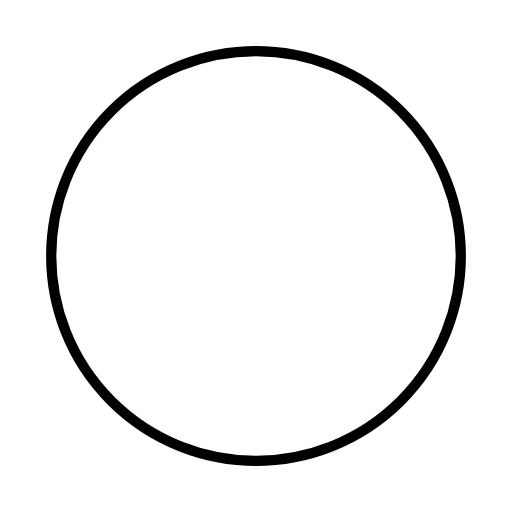
t = 0.00 s
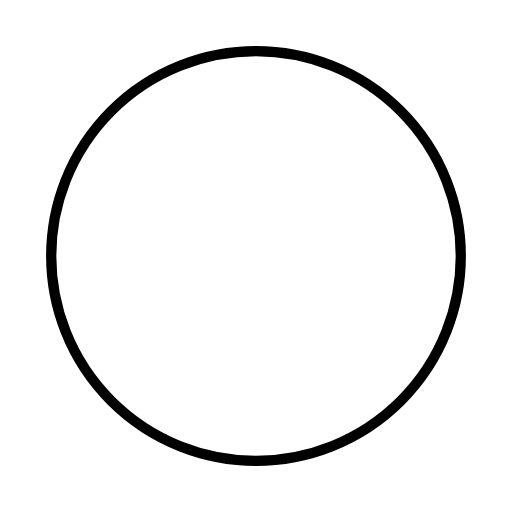
t = 0.25 s
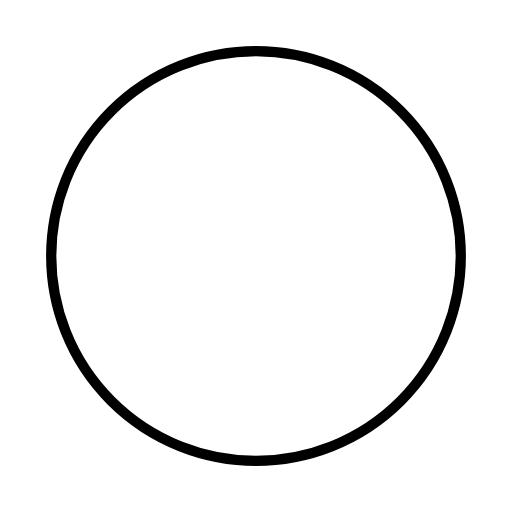
t = 0.50 s
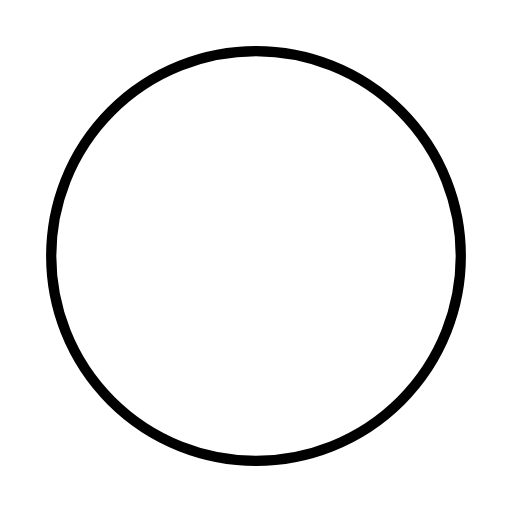
t = 0.75 s

The animated SVG that drew these frames (rendered in a browser with its animation timeline set to each time). Animation: 1 SMIL element (animateTransform=1); one cycle of 1.00 s, repeats indefinitely.

<svg
  width="40"
  height="40"
  viewBox="0 0 50 50"
  xmlns="http://www.w3.org/2000/svg"
>
  <circle
    cx="25"
    cy="25"
    r="20"
    fill="none"
    strokeWidth="5"
    stroke="#000"
    strokeLinecap="round"
    strokeDasharray="31.41592653589793 94.24777960769379"
  >
    <animateTransform
      attributeName="transform"
      type="rotate"
      repeatCount="indefinite"
      dur="1s"
      keyTimes="0;1"
      values="0 25 25;360 25 25"
    ></animateTransform>
  </circle>
</svg>
